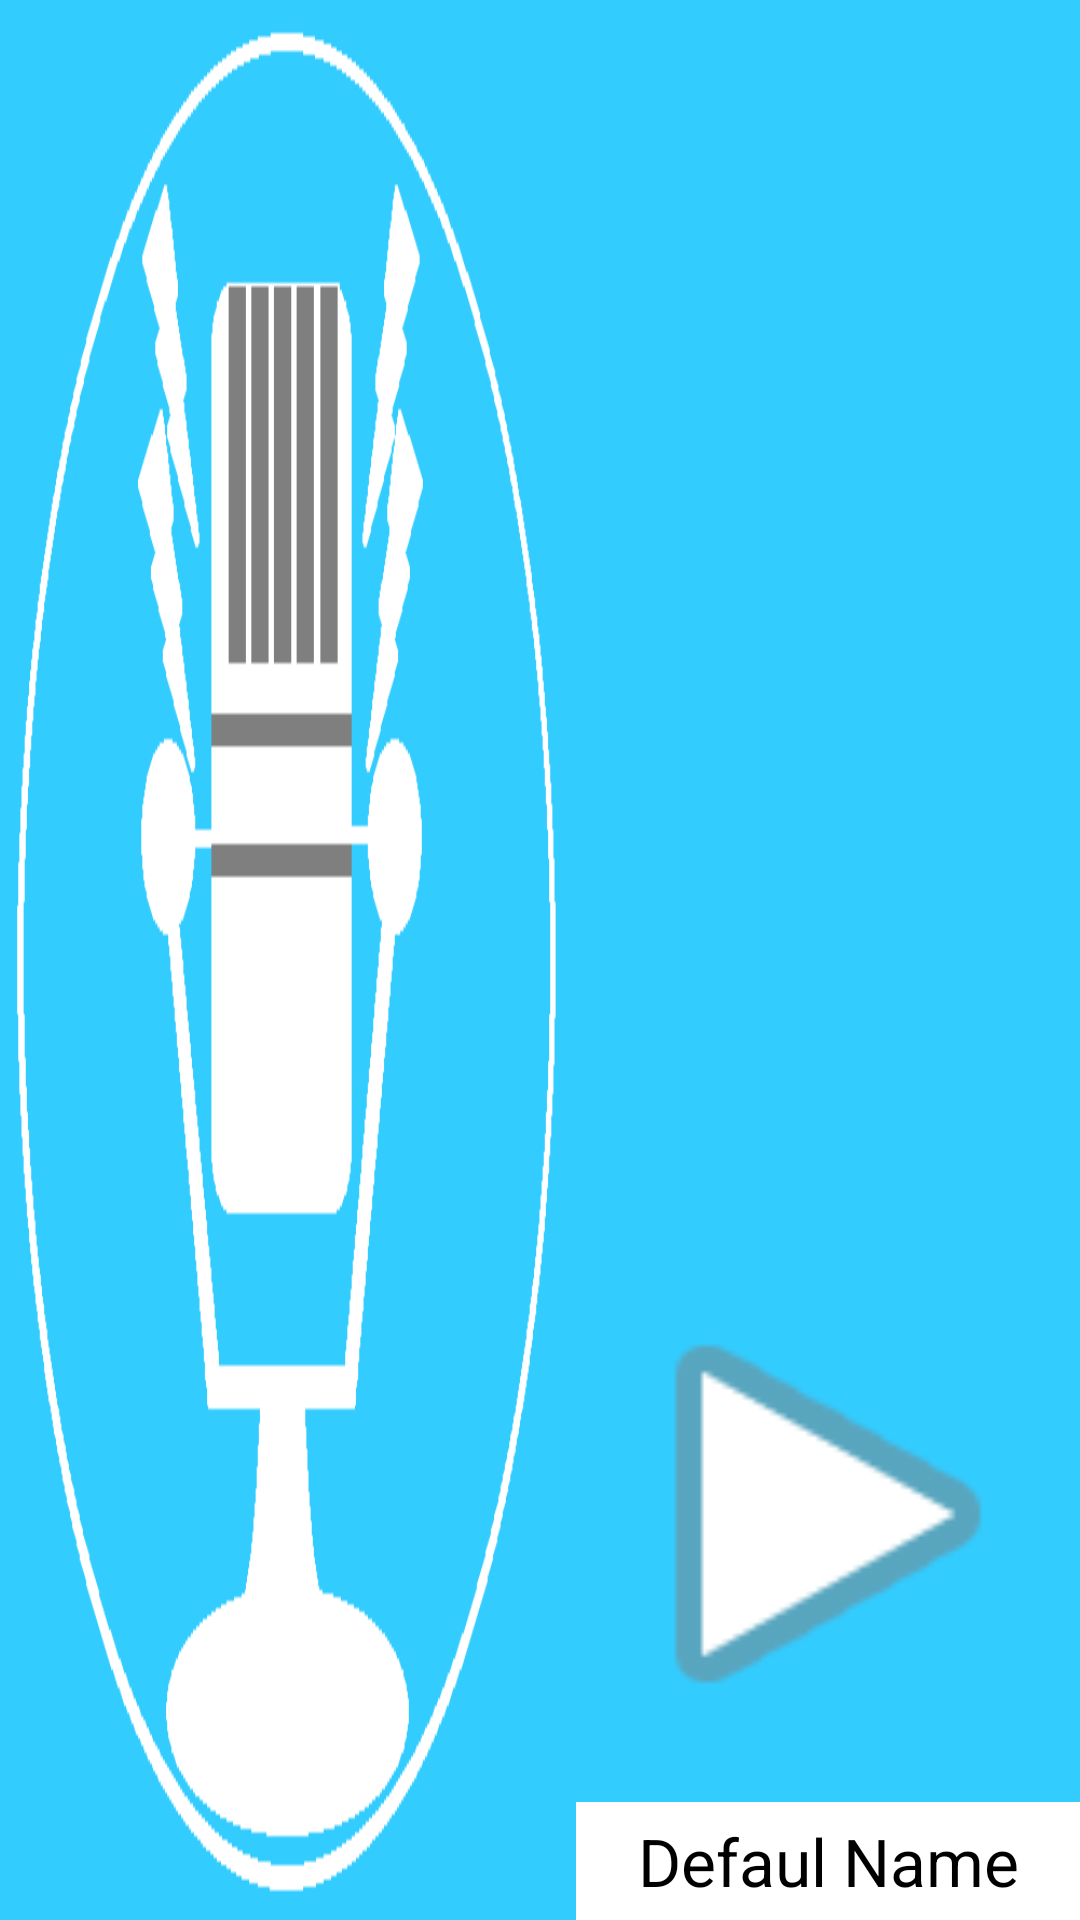

Android layout source for this screen:
<!-- AndroidManifest.xml: application theme AppTheme -->
<!-- res/layout/my_diary_adapter.xml -->
<?xml version="1.0" encoding="utf-8"?>
<LinearLayout
    android:orientation="vertical"
    android:layout_width="fill_parent"
    android:layout_height="156dp"
    xmlns:android="http://schemas.android.com/apk/res/android"
    android:background="@color/Blue">

    <LinearLayout
        android:orientation="horizontal"
        android:layout_width="match_parent"
        android:layout_height="match_parent"
        android:weightSum="1"
        android:background="@color/Blue"
        android:layout_gravity="top">

        <ImageView
            android:layout_width="@android:dimen/thumbnail_width"
            android:layout_height="match_parent"
            android:id="@+id/post_pic"
            android:src="@drawable/ic_user_pic"
            android:scaleType="fitXY"
            android:padding="5dp"
            android:layout_gravity="left" />

        <RelativeLayout
            android:layout_width="match_parent"
            android:layout_height="match_parent"
            android:layout_gravity="center_vertical">

            <TextView
                android:layout_width="match_parent"
                android:layout_height="wrap_content"
                android:textAppearance="?android:attr/textAppearanceLarge"
                android:text="@string/file_name"
                android:id="@+id/file_name"
                android:gravity="center|top"
                android:layout_gravity="bottom"
                android:typeface="normal"
                android:background="@color/White"
                android:padding="5dp"
                android:layout_alignParentBottom="true"
                android:layout_alignParentStart="true"
                android:singleLine="true"
                android:maxLength="20" />

            <ImageView
                android:layout_width="@android:dimen/thumbnail_height"
                android:layout_height="@android:dimen/thumbnail_height"
                android:id="@+id/imageView2"
                android:src="@android:drawable/ic_media_play"
                android:layout_above="@+id/file_name"
                android:layout_centerHorizontal="true" />

        </RelativeLayout>

    </LinearLayout>

</LinearLayout>
<!-- resources referenced by this layout -->
<resources>
  <color name="Blue">#33CCFF</color>
  <color name="White">#FFF</color>
  <!-- drawable ic_user_pic: png bitmap (drawable, 7604 bytes) -->
  <string name="file_name">Defaul Name</string>
  <style name="AppTheme" parent="AppBaseTheme">
          
      </style>
  <style name="AppBaseTheme" parent="android:Theme.Light">
          
      </style>
</resources>
